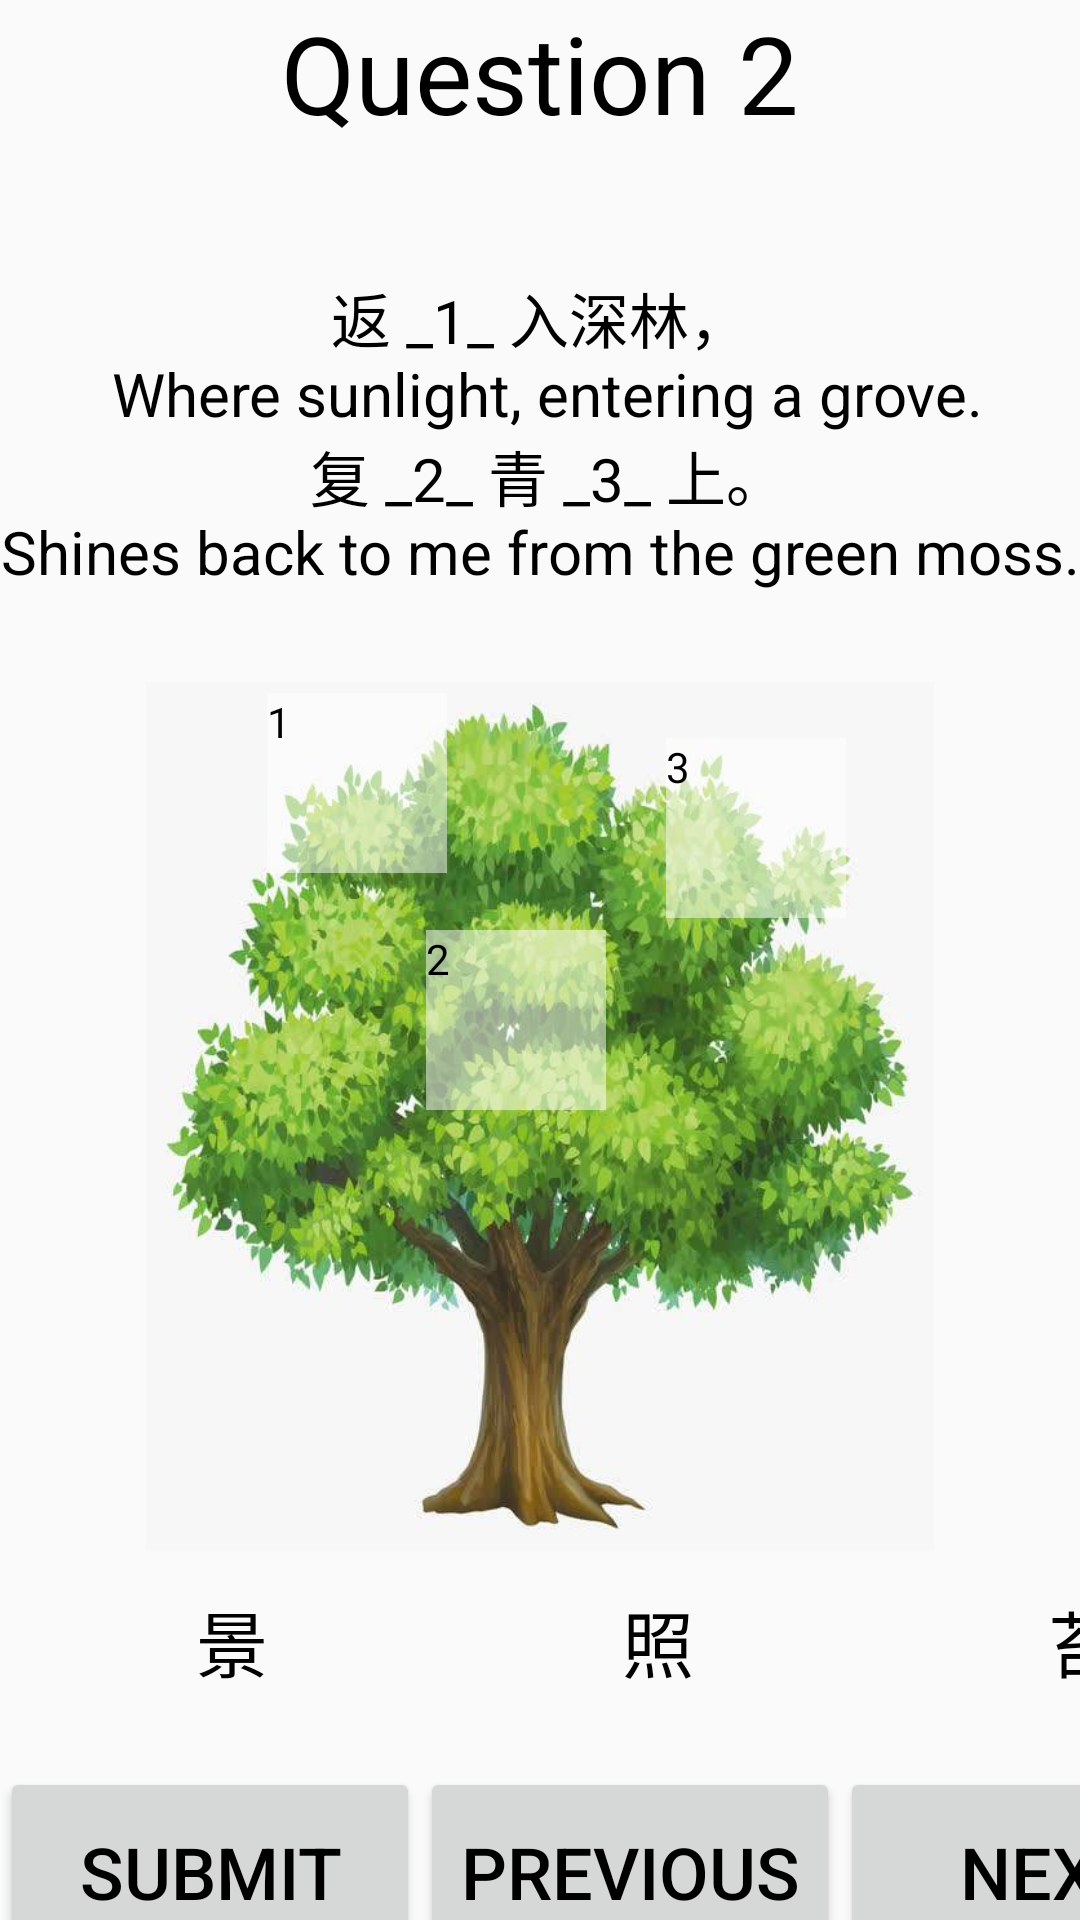

This screen was rendered from an Android layout file. Write that file and the resources it references.
<!-- AndroidManifest.xml: application theme AppTheme -->
<!-- res/layout/question2.xml -->
<?xml version="1.0" encoding="utf-8"?>
<LinearLayout xmlns:android="http://schemas.android.com/apk/res/android"
    xmlns:app="http://schemas.android.com/apk/res-auto"
    android:orientation="vertical" android:layout_width="match_parent"
    android:layout_height="match_parent">

    <RelativeLayout
        android:layout_width="match_parent"
        android:layout_height="517dp">

        <TextView
            android:id="@+id/title1"
            android:layout_width="wrap_content"
            android:layout_height="wrap_content"
            android:layout_centerHorizontal="true"
            android:layout_marginBottom="42dp"
            android:text="Question 2"
            android:textSize="36sp"
            android:visibility="visible" />

        <TextView
            android:id="@+id/ZhuLiGuan"
            android:layout_width="wrap_content"
            android:layout_height="wrap_content"
            android:layout_below="@+id/title1"
            android:layout_alignParentLeft="false"
            android:layout_centerHorizontal="true"
            android:layout_marginTop="1sp"
            android:gravity="center"
            android:text="@string/question2"
            android:textSize="20sp" />


        <ImageView
            android:id="@+id/tree"
            android:layout_width="298dp"
            android:layout_height="350dp"
            android:layout_below="@+id/ZhuLiGuan"
            android:layout_centerHorizontal="true"
            android:layout_marginTop="30dp"
            android:layout_marginBottom="0dp"
            app:srcCompat="@drawable/game1_tree" />


        <TextView
            android:id="@+id/tv1"
            android:layout_width="60dp"
            android:layout_height="60dp"
            android:layout_alignStart="@+id/tree"
            android:layout_alignLeft="@+id/tree"
            android:layout_alignBottom="@+id/tree"
            android:layout_marginStart="58dp"
            android:layout_marginLeft="58dp"
            android:layout_marginBottom="226dp"
            android:background="#80FFFFFF"
            android:text="1" />


        <TextView
            android:id="@+id/tv2"
            android:layout_width="60dp"
            android:layout_height="60dp"
            android:layout_alignStart="@+id/tree"
            android:layout_alignLeft="@+id/tree"
            android:layout_alignBottom="@+id/tree"
            android:layout_marginStart="111dp"
            android:layout_marginLeft="111dp"
            android:layout_marginBottom="147dp"
            android:background="#80FFFFFF"
            android:text="2" />

        <TextView
            android:id="@+id/tv3"
            android:layout_width="60dp"
            android:layout_height="60dp"
            android:layout_alignStart="@+id/tree"
            android:layout_alignLeft="@+id/tree"
            android:layout_alignBottom="@+id/tree"
            android:layout_marginStart="191dp"
            android:layout_marginLeft="191dp"
            android:layout_marginBottom="211dp"
            android:background="#80FFFFFF"
            android:text="3" />

        <FrameLayout
            android:id="@+id/hole1"
            android:layout_width="60dp"
            android:layout_height="60dp"
            android:layout_alignStart="@+id/tree"
            android:layout_alignLeft="@+id/tree"
            android:layout_alignBottom="@+id/tree"
            android:layout_marginStart="58dp"
            android:layout_marginLeft="58dp"
            android:layout_marginBottom="226dp">

        </FrameLayout>

        <ImageView
            android:id="@+id/apple1"
            android:layout_width="60dp"
            android:layout_height="60dp"
            android:layout_alignStart="@+id/tree"
            android:layout_alignLeft="@+id/tree"
            android:layout_alignBottom="@+id/tree"
            android:layout_marginStart="58dp"
            android:layout_marginLeft="58dp"
            android:layout_marginBottom="226dp" />

        <FrameLayout
            android:id="@+id/hole2"
            android:layout_width="60dp"
            android:layout_height="60dp"
            android:layout_alignStart="@+id/tree"
            android:layout_alignLeft="@+id/tree"
            android:layout_alignBottom="@+id/tree"
            android:layout_marginStart="111dp"
            android:layout_marginLeft="111dp"
            android:layout_marginBottom="147dp">

        </FrameLayout>

        <ImageView
            android:id="@+id/apple2"
            android:layout_width="60dp"
            android:layout_height="60dp"
            android:layout_alignStart="@+id/tree"
            android:layout_alignLeft="@+id/tree"
            android:layout_alignBottom="@+id/tree"
            android:layout_marginStart="111dp"
            android:layout_marginLeft="111dp"
            android:layout_marginBottom="147dp" />

        <FrameLayout
            android:id="@+id/hole3"
            android:layout_width="60dp"
            android:layout_height="60dp"
            android:layout_alignStart="@+id/tree"
            android:layout_alignLeft="@+id/tree"
            android:layout_alignBottom="@+id/tree"
            android:layout_marginStart="191dp"
            android:layout_marginLeft="191dp"
            android:layout_marginBottom="211dp">

        </FrameLayout>

        <ImageView
            android:id="@+id/apple3"
            android:layout_width="60dp"
            android:layout_height="60dp"
            android:layout_alignStart="@+id/tree"
            android:layout_alignLeft="@+id/tree"
            android:layout_alignBottom="@+id/tree"
            android:layout_marginStart="191dp"
            android:layout_marginLeft="191dp"
            android:layout_marginBottom="211dp" />


    </RelativeLayout>

    <LinearLayout
        android:layout_width="match_parent"
        android:layout_height="72dp"
        android:orientation="horizontal"
        android:paddingLeft="@android:dimen/app_icon_size">


        <TextView
            android:id="@+id/word1"
            android:layout_width="60dp"
            android:layout_height="60dp"
            android:layout_marginStart="-1dp"
            android:layout_marginLeft="10dp"
            android:layout_marginBottom="-90dp"
            android:background="@drawable/apple"
            android:gravity="center"
            android:text="景"
            android:textSize="24sp" />

        <TextView
            android:id="@+id/word2"
            android:layout_width="60dp"
            android:layout_height="60dp"
            android:layout_marginStart="82dp"
            android:layout_marginLeft="82dp"
            android:layout_marginBottom="-90dp"
            android:background="@drawable/apple"
            android:gravity="center"
            android:text="照"
            android:textSize="24sp" />


        <TextView
            android:id="@+id/word3"
            android:layout_width="60dp"
            android:layout_height="60dp"
            android:layout_marginStart="82dp"
            android:layout_marginLeft="82dp"
            android:layout_marginBottom="-90dp"
            android:background="@drawable/apple"
            android:gravity="center"
            android:text="苔"
            android:textSize="24sp" />


    </LinearLayout>

    <LinearLayout
        android:layout_width="match_parent"
        android:layout_height="match_parent">

        <Button
            android:id="@+id/submit"
            android:layout_width="140dp"
            android:layout_height="70dp"
            android:text="Submit"
            android:textSize="24sp" />

        <Button
            android:id="@+id/previous"
            android:layout_width="140dp"
            android:layout_height="70dp"
            android:text="previous"
            android:textSize="24sp" />

        <Button
            android:id="@+id/next"
            android:layout_width="140dp"
            android:layout_height="70dp"
            android:text="Next"
            android:textSize="24sp" />

    </LinearLayout>

</LinearLayout>
<!-- resources referenced by this layout -->
<resources>
  <!-- drawable game1_tree: png bitmap (drawable, 42843 bytes) -->
  <string name="question2">返 _1_ 入深林，\n Where sunlight, entering a grove.\n 复 _2_ 青 _3_ 上。\nShines back to me from the green moss.</string>
  <style name="AppTheme" parent="Theme.AppCompat.Light.DarkActionBar">
          
          <item name="colorPrimary">@color/colorPrimary</item>
          <item name="colorPrimaryDark">@color/colorPrimaryDark</item>
          <item name="colorAccent">@color/colorAccent</item>
          <item name="android:textColor">@android:color/black</item>
  
          <item name="windowNoTitle">true</item>
      </style>
  <color name="colorPrimary">#525A59</color>
  <color name="colorPrimaryDark">#00574B</color>
  <color name="colorAccent">#D81B60</color>
</resources>
